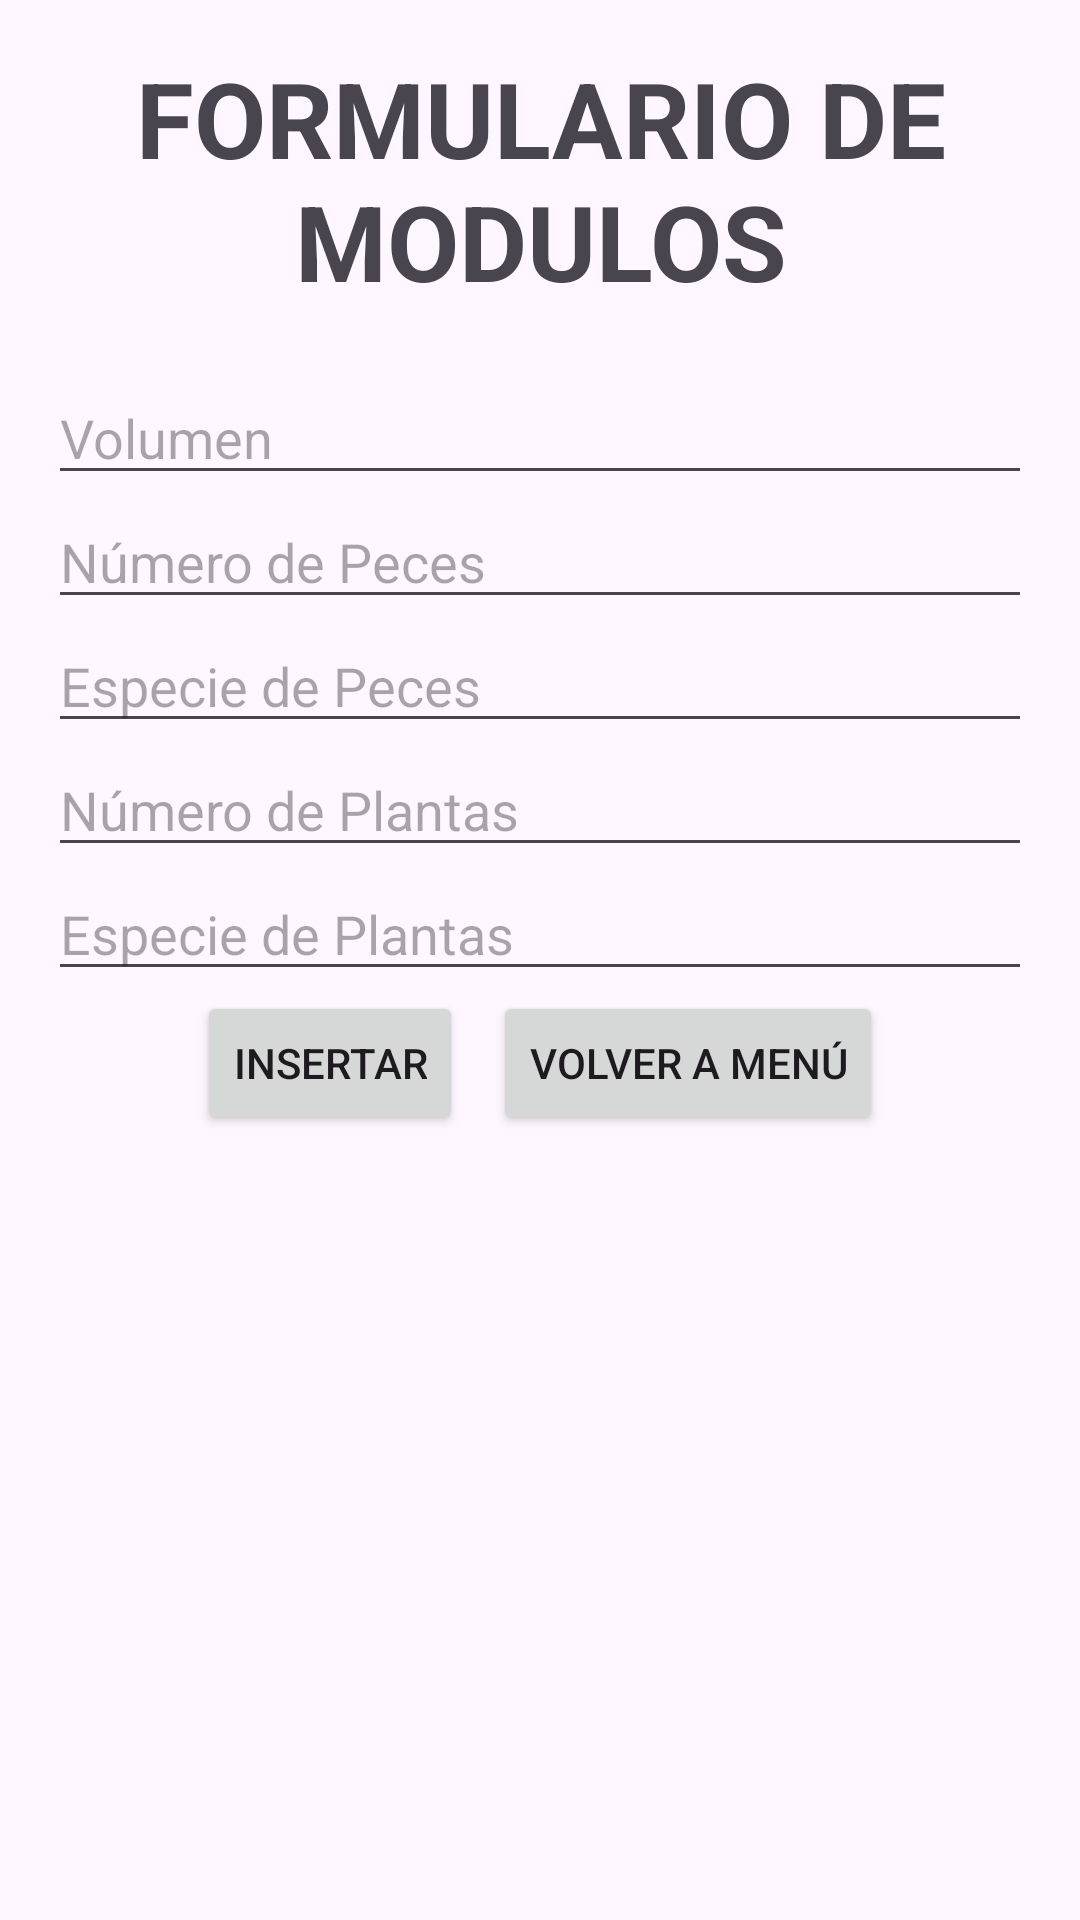

This screen was rendered from an Android layout file. Write that file and the resources it references.
<!-- AndroidManifest.xml: application theme Theme.DBTallerAcuaTerra -->
<!-- res/layout/activity_modulo.xml -->
<?xml version="1.0" encoding="utf-8"?>
<LinearLayout xmlns:android="http://schemas.android.com/apk/res/android"
    xmlns:tools="http://schemas.android.com/tools"
    android:id="@+id/main"
    android:layout_width="match_parent"
    android:layout_height="match_parent"
    tools:context=".views.ModuloActivity"
    android:orientation="vertical"
    android:padding="16dp">

    <TextView
        android:layout_width="match_parent"
        android:layout_height="wrap_content"
        android:text="FORMULARIO DE MODULOS"
        android:gravity="center"
        android:textSize="35dp"
        android:textStyle="bold"
        android:layout_marginBottom="20dp"
        />

    <EditText
        android:id="@+id/edtVolumen"
        android:layout_width="match_parent"
        android:layout_height="wrap_content"
        android:hint="Volumen" />

    <EditText
        android:id="@+id/edtNumPeces"
        android:layout_width="match_parent"
        android:layout_height="wrap_content"
        android:hint="Número de Peces" />

    <EditText
        android:id="@+id/edtEspeciePeces"
        android:layout_width="match_parent"
        android:layout_height="wrap_content"
        android:hint="Especie de Peces" />

    <EditText
        android:id="@+id/edtNumPlantas"
        android:layout_width="match_parent"
        android:layout_height="wrap_content"
        android:hint="Número de Plantas" />

    <EditText
        android:id="@+id/edtEspeciePlantas"
        android:layout_width="match_parent"
        android:layout_height="wrap_content"
        android:hint="Especie de Plantas" />

    <LinearLayout
        android:layout_width="match_parent"
        android:layout_height="wrap_content"
        android:orientation="horizontal"
        android:gravity="center">

        <Button
            android:id="@+id/btnInsertarModulo"
            android:layout_width="wrap_content"
            android:layout_height="wrap_content"
            android:text="Insertar" />

        <Button
            android:id="@+id/btnVolverHome3"
            android:layout_width="wrap_content"
            android:layout_height="wrap_content"
            android:text="Volver a Menú"
            android:layout_marginStart="10dp"/>
    </LinearLayout>

</LinearLayout>
<!-- resources referenced by this layout -->
<resources>
  <style name="Theme.DBTallerAcuaTerra" parent="Base.Theme.DBTallerAcuaTerra" />
  <style name="Base.Theme.DBTallerAcuaTerra" parent="Theme.Material3.DayNight.NoActionBar">
          
          
      </style>
</resources>
